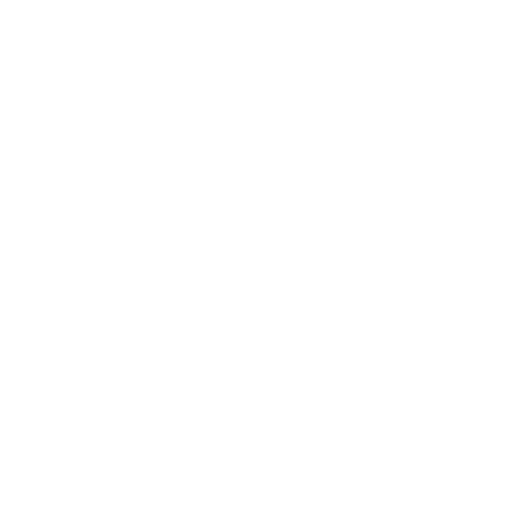
t = 0.00 s
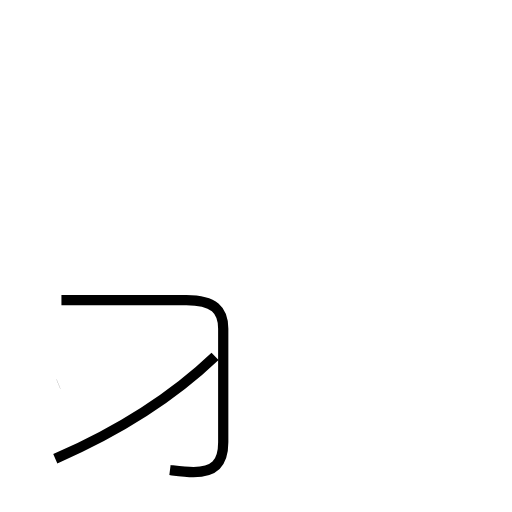
t = 1.63 s
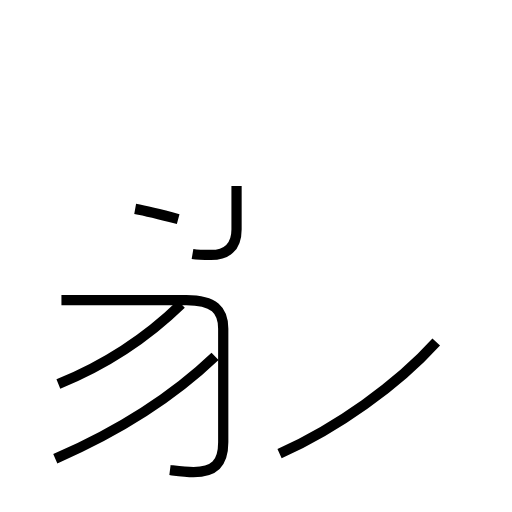
t = 3.06 s
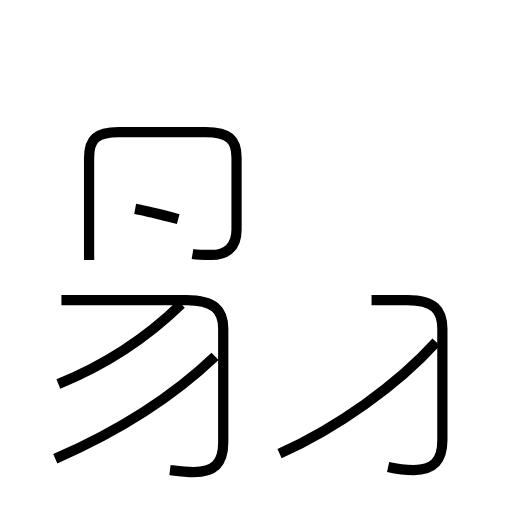
t = 4.77 s
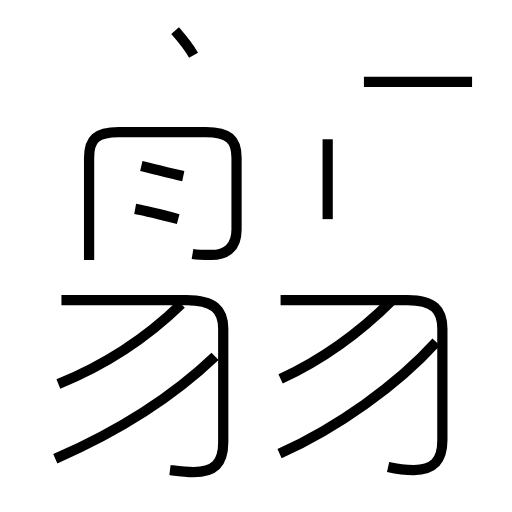
t = 6.21 s
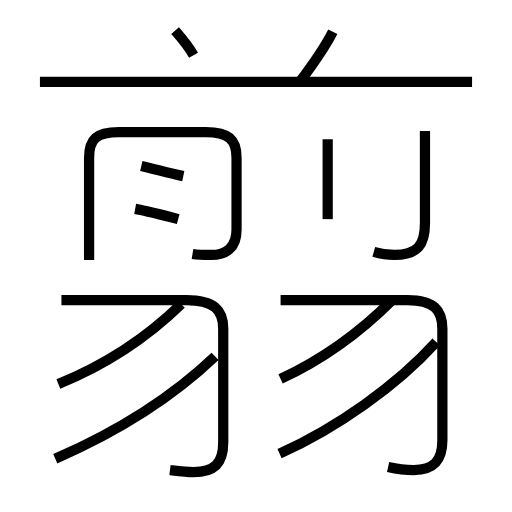
t = 7.82 s

The animated SVG that drew these frames (rendered in a browser with its animation timeline set to each time). Animation: 14 SMIL elements (animate=14); one cycle of 7.82 s.

<?xml version='1.0' encoding='utf-8'?>
<svg viewBox="0.0 -6.0 50.0 50.0" version="1.1" xmlns="http://www.w3.org/2000/svg"><rect x="-1000" y="-1000" width="2000" height="2000" stroke="white" fill="white" /><g style="fill:none;stroke:#000000;stroke-width:1"><path d="M 16.6 1.9 C 17.4 2.0 18.1 2.1 18.9 2.1 C 20.9 2.1 21.8 1.3 21.8 -0.8 L 21.8 -11.9 C 21.8 -13.7 20.9 -14.7 18.2 -14.7 L 6.0 -14.7 " transform="translate(0.0 38.0)" stroke-dasharray="35.63203638495493" stroke-dashoffset="35.63203638495493"><animate attributeName="stroke-dashoffset" from="35.63203638495493" to="0" dur="1.0689610915486478s" begin="0s" fill="freeze" /></path><path d="M 5.4 0.8 C 10.9 -1.6 16.6 -5.0 21.0 -9.2 " transform="translate(0.0 38.0)" stroke-dasharray="18.621467902322507" stroke-dashoffset="18.621467902322507"><animate attributeName="stroke-dashoffset" from="18.621467902322507" to="0" dur="0.5586440370696752s" begin="1.0689610915486478s" fill="freeze" /></path><path d="M 5.7 -6.5 C 9.9 -8.2 14.2 -10.9 17.7 -14.3 " transform="translate(0.0 38.0)" stroke-dasharray="14.398473595062592" stroke-dashoffset="14.398473595062592"><animate attributeName="stroke-dashoffset" from="14.398473595062592" to="0" dur="0.43195420785187777s" begin="1.627605128618323s" fill="freeze" /></path><path d="M 17.4 -22.6 C 15.9 -23.0 14.3 -23.4 13.2 -23.6 " transform="translate(0.0 38.0)" stroke-dasharray="4.318392179955341" stroke-dashoffset="4.318392179955341"><animate attributeName="stroke-dashoffset" from="4.318392179955341" to="0" dur="0.1295517653986602s" begin="2.0595593364702007s" fill="freeze" /></path><path d="M 27.3 0.3 C 32.9 -2.2 38.8 -6.4 42.6 -10.6 " transform="translate(0.0 38.0)" stroke-dasharray="18.90670133778906" stroke-dashoffset="18.90670133778906"><animate attributeName="stroke-dashoffset" from="18.90670133778906" to="0" dur="0.5672010401336718s" begin="2.189111101868861s" fill="freeze" /></path><path d="M 18.8 -19.2 C 19.4 -19.1 19.9 -19.1 20.6 -19.1 C 22.1 -19.1 23.1 -19.8 23.1 -21.6 L 23.1 -28.6 C 23.1 -30.4 22.3 -31.1 20.1 -31.1 L 11.6 -31.1 C 9.4 -31.1 8.7 -30.4 8.7 -28.6 L 8.7 -18.6 " transform="translate(0.0 38.0)" stroke-dasharray="40.391420262489255" stroke-dashoffset="40.391420262489255"><animate attributeName="stroke-dashoffset" from="40.391420262489255" to="0" dur="1.2117426078746776s" begin="2.7563121420025327s" fill="freeze" /></path><path d="M 37.9 1.6 C 38.8 1.8 39.5 1.9 40.4 1.9 C 42.3 1.9 43.2 1.1 43.2 -1.0 L 43.2 -11.9 C 43.2 -13.7 42.4 -14.7 39.8 -14.7 L 27.4 -14.7 " transform="translate(0.0 38.0)" stroke-dasharray="35.597222025593254" stroke-dashoffset="35.597222025593254"><animate attributeName="stroke-dashoffset" from="35.597222025593254" to="0" dur="1.0679166607677977s" begin="3.9680547498772105s" fill="freeze" /></path><path d="M 27.4 -7.0 C 31.5 -8.9 35.2 -11.6 38.3 -14.7 " transform="translate(0.0 38.0)" stroke-dasharray="13.413684910978677" stroke-dashoffset="13.413684910978677"><animate attributeName="stroke-dashoffset" from="13.413684910978677" to="0" dur="0.4024105473293603s" begin="5.035971410645008s" fill="freeze" /></path><path d="M 17.9 -26.8 C 16.5 -27.1 15.1 -27.5 13.8 -27.8 " transform="translate(0.0 38.0)" stroke-dasharray="4.220409831989934" stroke-dashoffset="4.220409831989934"><animate attributeName="stroke-dashoffset" from="4.220409831989934" to="0" dur="0.126612294959698s" begin="5.438381957974368s" fill="freeze" /></path><path d="M 18.9 -38.6 C 18.4 -39.5 17.8 -40.2 17.1 -41.0 " transform="translate(0.0 38.0)" stroke-dasharray="3.006236499052869" stroke-dashoffset="3.006236499052869"><animate attributeName="stroke-dashoffset" from="3.006236499052869" to="0" dur="0.09018709497158607s" begin="5.564994252934066s" fill="freeze" /></path><path d="M 32.0 -22.6 L 32.0 -30.4 " transform="translate(0.0 38.0)" stroke-dasharray="7.799999999999997" stroke-dashoffset="7.799999999999997"><animate attributeName="stroke-dashoffset" from="7.799999999999997" to="0" dur="0.2339999999999999s" begin="5.6551813479056525s" fill="freeze" /></path><path d="M 46.1 -36.0 L 3.9 -36.0 " transform="translate(0.0 38.0)" stroke-dasharray="42.2" stroke-dashoffset="42.2"><animate attributeName="stroke-dashoffset" from="42.2" to="0" dur="1.266s" begin="5.8891813479056525s" fill="freeze" /></path><path d="M 36.5 -19.4 C 37.2 -19.2 37.9 -19.1 38.5 -19.1 C 40.8 -19.1 41.5 -20.1 41.5 -22.2 L 41.5 -31.2 " transform="translate(0.0 38.0)" stroke-dasharray="16.0632495099423" stroke-dashoffset="16.0632495099423"><animate attributeName="stroke-dashoffset" from="16.0632495099423" to="0" dur="0.4818974852982689s" begin="7.1551813479056525s" fill="freeze" /></path><path d="M 29.2 -35.9 C 30.4 -37.5 31.6 -39.1 32.5 -40.9" transform="translate(0.0 38.0)" stroke-dasharray="5.999491290851841" stroke-dashoffset="5.999491290851841"><animate attributeName="stroke-dashoffset" from="5.999491290851841" to="0" dur="0.17998473872555523s" begin="7.637078833203922s" fill="freeze" /></path></g></svg>
